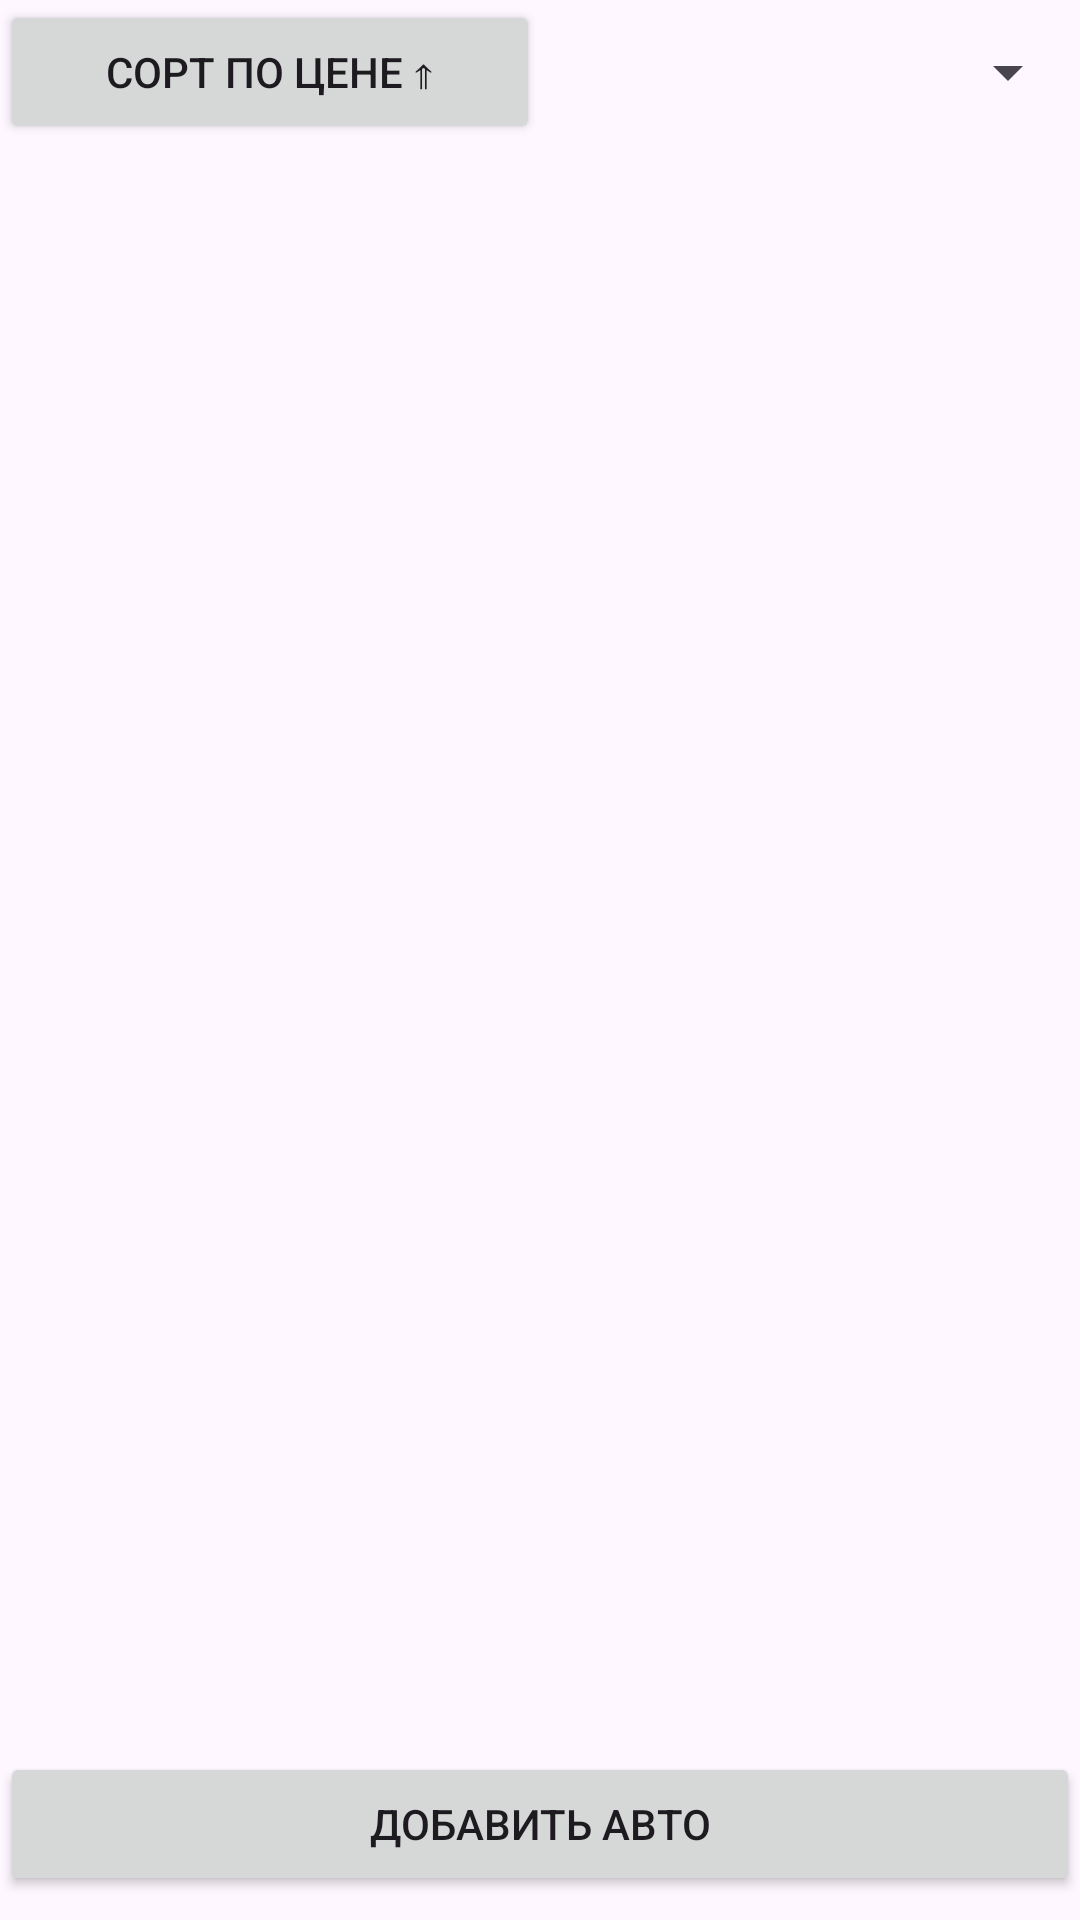

Layout XML and referenced resources for this Android screen:
<!-- AndroidManifest.xml: application theme Theme.CarsList -->
<!-- res/layout/activity_main.xml -->
<?xml version="1.0" encoding="utf-8"?>
<androidx.constraintlayout.widget.ConstraintLayout xmlns:android="http://schemas.android.com/apk/res/android"
    xmlns:app="http://schemas.android.com/apk/res-auto"
    xmlns:tools="http://schemas.android.com/tools"
    android:layout_width="match_parent"
    android:layout_height="match_parent"
    tools:context=".MainActivity">

    <Button
        android:id="@+id/button_sort_price"
        style="@style/Widget.AppCompat.Button"
        android:layout_width="0dp"
        android:layout_height="wrap_content"
        android:text="Сорт по цене ⇑"
        app:layout_constraintEnd_toStartOf="@id/filter_spinner"
        app:layout_constraintStart_toStartOf="parent"
        app:layout_constraintTop_toTopOf="parent"
        tools:text="Сорт по цене ⇓" />

    <Spinner
        android:id="@+id/filter_spinner"
        android:layout_width="0dp"
        android:layout_height="wrap_content"
        android:minHeight="48dp"
        app:layout_constraintBottom_toBottomOf="@+id/button_sort_price"
        app:layout_constraintEnd_toEndOf="parent"
        app:layout_constraintStart_toEndOf="@+id/button_sort_price"
        app:layout_constraintTop_toTopOf="parent"
        tools:text="фильтр" />

    <androidx.recyclerview.widget.RecyclerView
        android:id="@+id/recycler_view"
        android:layout_width="0dp"
        android:layout_height="0dp"
        app:flow_horizontalBias="0"
        app:layout_constraintBottom_toTopOf="@+id/button_add_car"
        app:layout_constraintEnd_toEndOf="parent"
        app:layout_constraintStart_toStartOf="parent"
        app:layout_constraintTop_toBottomOf="@+id/button_sort_price" />

    <Button
        android:id="@+id/button_add_car"
        style="@style/Widget.AppCompat.Button"
        android:layout_width="0dp"
        android:layout_height="wrap_content"
        android:layout_marginBottom="8dp"
        android:text="Добавить Авто"
        app:layout_constraintBottom_toBottomOf="parent"
        app:layout_constraintEnd_toEndOf="parent"
        app:layout_constraintStart_toStartOf="parent" />


</androidx.constraintlayout.widget.ConstraintLayout>
<!-- resources referenced by this layout -->
<resources>
  <style name="Theme.CarsList" parent="Base.Theme.CarsList" />
  <style name="Base.Theme.CarsList" parent="Theme.Material3.DayNight.NoActionBar">
          
          
          <item name="colorPrimary">@color/greeno</item>
      </style>
  <color name="greeno">#01B188</color>
</resources>
